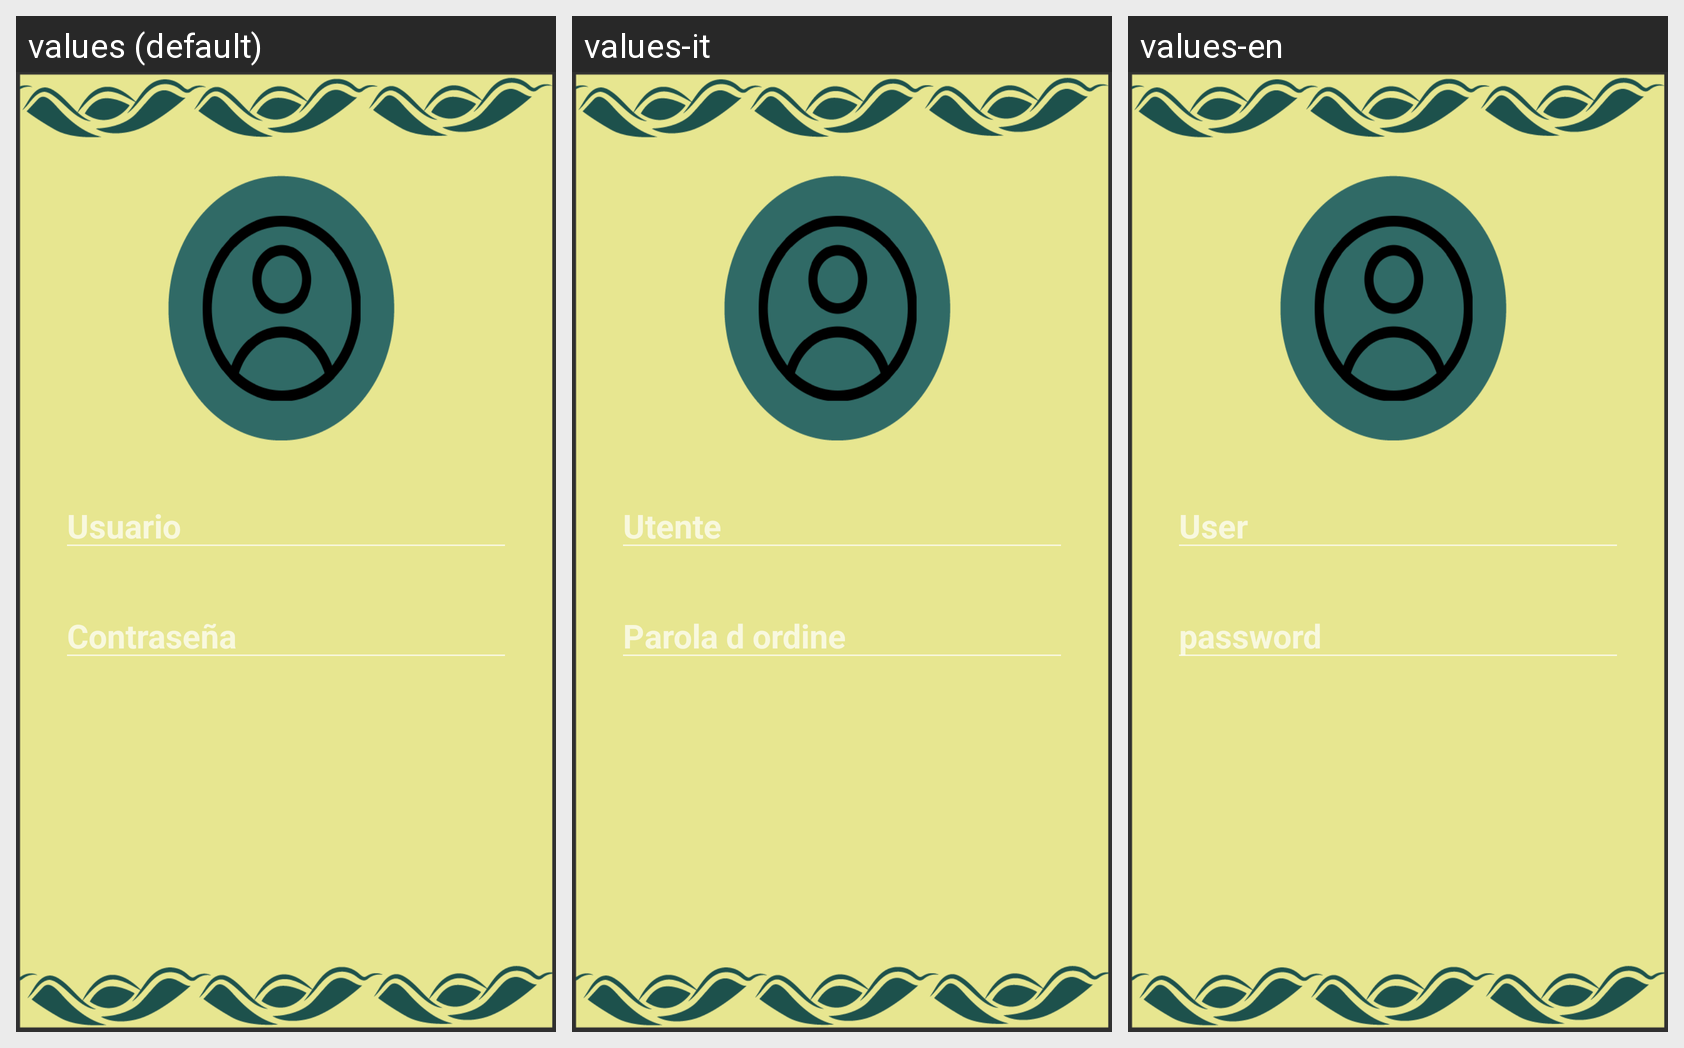

The same Android screen rendered under several of its app's locales, left to right. List the strings drawn on it with the default value and each locale's translation.
Android screen res/layout/activity_login.xml rendered under 3 locales, left to right: values (default), values-it, values-en. Device: Nexus 5 (rendered at 1080×1920; each locale shown at half size, 540×960, under a caption strip naming it); theme Theme.AppCompat.
Strings drawn on this screen, with the default value and each locale's value (text and hints the layout hard-codes, and strings that could not be matched under every locale, appear in the picture but are not listed):

usuariologin
  values: Usuario
  values-it: Utente
  values-en: User

passwordlogin
  values: Contraseña
  values-it: Parola d ordine
  values-en: password
